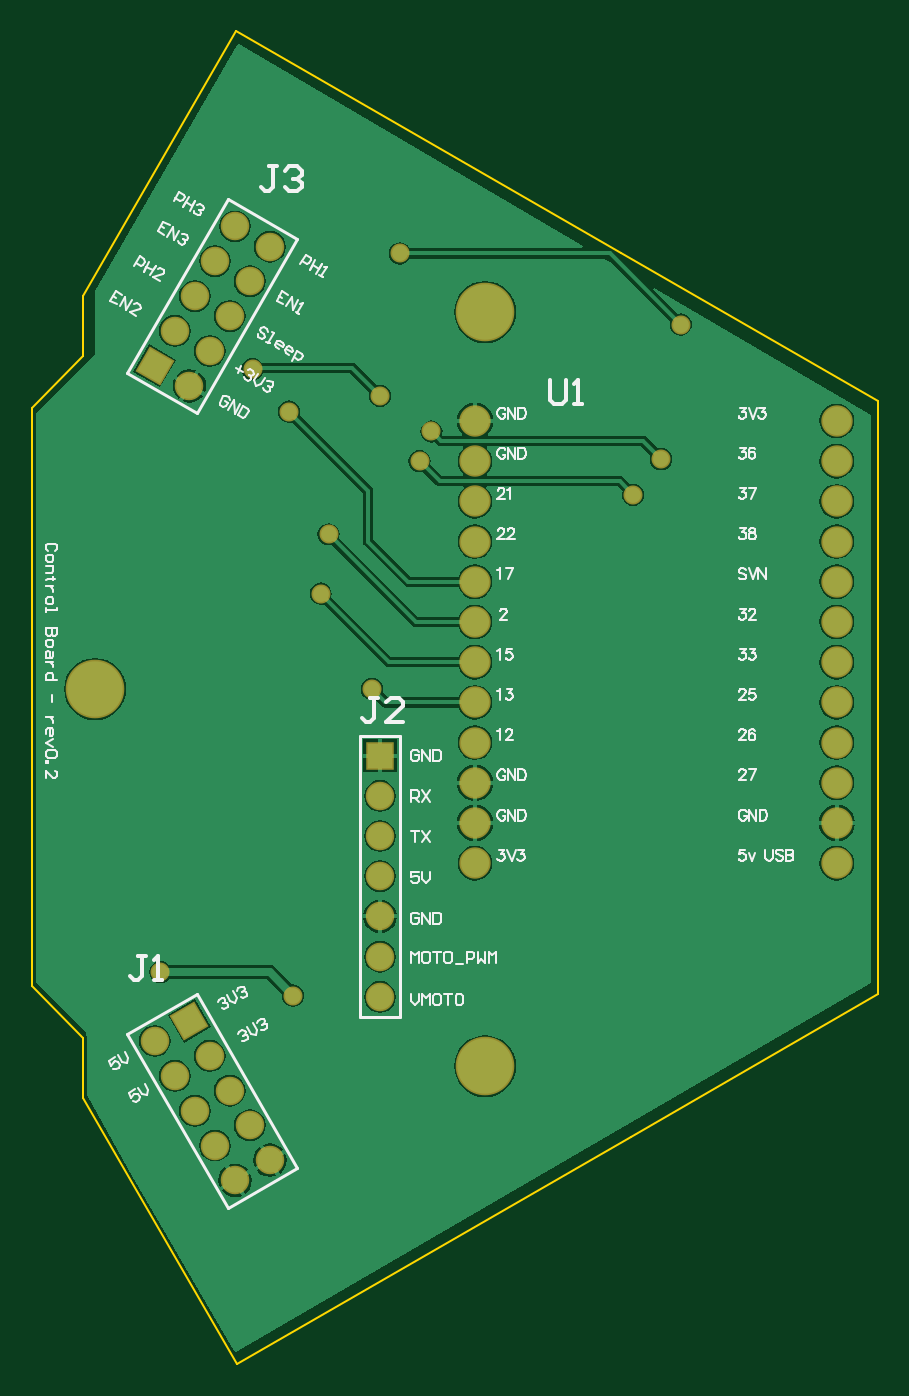
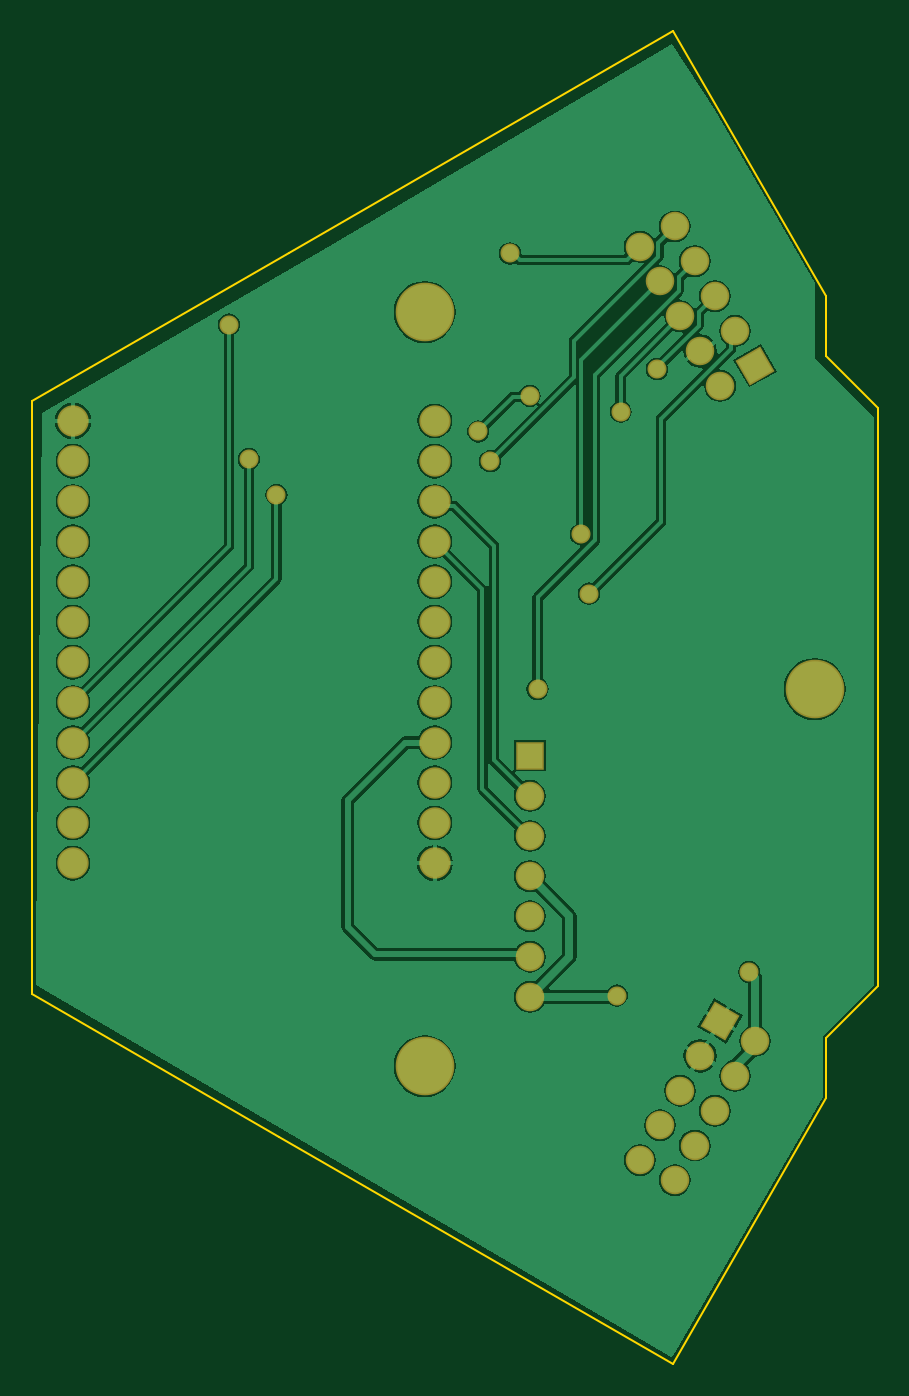
Circuit board: 7 layer files. Board 53.5 x 84.2 mm.
- bottom_copper: Control_board.GBL (34946 bytes)
- bottom_mask: Control_board.GBS (1682 bytes)
- outline: Control_board.GM1 (647 bytes)
- top_copper: Control_board.GTL (34966 bytes)
- top_silk: Control_board.GTO (22307 bytes)
- paste: Control_board.GTP (153 bytes)
- top_mask: Control_board.GTS (1681 bytes)

=== bottom_copper: Control_board.GBL (34946 bytes, source omitted) ===
=== bottom_mask: Control_board.GBS ===
G04*
G04 #@! TF.GenerationSoftware,Altium Limited,Altium Designer,20.0.14 (345)*
G04*
G04 Layer_Color=16711935*
%FSLAX43Y43*%
%MOMM*%
G71*
G01*
G75*
%ADD13C,1.981*%
%ADD14C,1.803*%
%ADD15R,1.803X1.803*%
%ADD16P,2.550X4X345.0*%
%ADD17P,2.550X4X105.0*%
%ADD18C,3.703*%
%ADD19C,1.203*%
D13*
X10860Y17410D02*
D03*
Y14870D02*
D03*
Y12330D02*
D03*
Y9790D02*
D03*
Y7250D02*
D03*
Y4710D02*
D03*
Y2170D02*
D03*
Y-370D02*
D03*
Y-2910D02*
D03*
Y-5450D02*
D03*
Y-7990D02*
D03*
Y-10530D02*
D03*
X-12000Y17410D02*
D03*
Y14870D02*
D03*
Y12330D02*
D03*
Y9790D02*
D03*
Y7250D02*
D03*
Y4710D02*
D03*
Y2170D02*
D03*
Y-370D02*
D03*
Y-2910D02*
D03*
Y-5450D02*
D03*
Y-7990D02*
D03*
Y-10530D02*
D03*
D14*
X-18000Y-16436D02*
D03*
Y-11356D02*
D03*
Y-6276D02*
D03*
Y-8816D02*
D03*
Y-13896D02*
D03*
Y-18976D02*
D03*
X-24960Y-29299D02*
D03*
X-26230Y-27099D02*
D03*
X-27500Y-24900D02*
D03*
X-28770Y-22700D02*
D03*
X-32240Y-21770D02*
D03*
X-30970Y-23970D02*
D03*
X-29700Y-26170D02*
D03*
X-28430Y-28369D02*
D03*
X-27160Y-30569D02*
D03*
Y29700D02*
D03*
X-28430Y27500D02*
D03*
X-29700Y25300D02*
D03*
X-30970Y23101D02*
D03*
X-30040Y19631D02*
D03*
X-28770Y21831D02*
D03*
X-27500Y24030D02*
D03*
X-26230Y26230D02*
D03*
X-24960Y28430D02*
D03*
D15*
X-18000Y-3736D02*
D03*
D16*
X-30040Y-20500D02*
D03*
D17*
X-32240Y20901D02*
D03*
D18*
X-36000Y465D02*
D03*
X-11356Y-23357D02*
D03*
Y24287D02*
D03*
D19*
X-23750Y18000D02*
D03*
X-26053Y20697D02*
D03*
X-18000Y19000D02*
D03*
X-16750Y28000D02*
D03*
X1000Y23500D02*
D03*
X-15500Y14870D02*
D03*
X-14750Y16750D02*
D03*
X-250Y15000D02*
D03*
X-2000Y12750D02*
D03*
X-18500Y465D02*
D03*
X-21250Y10250D02*
D03*
X-21750Y6500D02*
D03*
X-31876Y-17411D02*
D03*
X-23500Y-18892D02*
D03*
M02*

=== outline: Control_board.GM1 ===
G04*
G04 #@! TF.GenerationSoftware,Altium Limited,Altium Designer,20.0.14 (345)*
G04*
G04 Layer_Color=16711935*
%FSLAX43Y43*%
%MOMM*%
G71*
G01*
G75*
%ADD30C,0.127*%
D30*
X13462Y18656D02*
X13462Y-18796D01*
X-2145Y-27807D02*
X13462Y-18796D01*
X-40000Y-15035D02*
Y11465D01*
Y-18319D02*
Y-15035D01*
Y-18319D02*
X-36750Y-21569D01*
Y-25381D02*
Y-21569D01*
X-27049Y-42185D02*
X-2145Y-27807D01*
X-36750Y-25381D02*
X-27049Y-42185D01*
X-36750Y25312D02*
X-27079Y42062D01*
X-2789Y28038D01*
X-36750Y21500D02*
Y25312D01*
X-2789Y28038D02*
X13462Y18656D01*
X-36750Y21500D02*
Y25312D01*
X-40000Y18250D02*
X-36750Y21500D01*
X-40000Y18250D02*
X-40000Y11465D01*
M02*

=== top_copper: Control_board.GTL (34966 bytes, source omitted) ===
=== top_silk: Control_board.GTO (22307 bytes, source omitted) ===
=== paste: Control_board.GTP ===
G04*
G04 #@! TF.GenerationSoftware,Altium Limited,Altium Designer,20.0.14 (345)*
G04*
G04 Layer_Color=8421504*
%FSLAX43Y43*%
%MOMM*%
G71*
G01*
G75*
M02*

=== top_mask: Control_board.GTS ===
G04*
G04 #@! TF.GenerationSoftware,Altium Limited,Altium Designer,20.0.14 (345)*
G04*
G04 Layer_Color=8388736*
%FSLAX43Y43*%
%MOMM*%
G71*
G01*
G75*
%ADD13C,1.981*%
%ADD14C,1.803*%
%ADD15R,1.803X1.803*%
%ADD16P,2.550X4X345.0*%
%ADD17P,2.550X4X105.0*%
%ADD18C,3.703*%
%ADD19C,1.203*%
D13*
X10860Y17410D02*
D03*
Y14870D02*
D03*
Y12330D02*
D03*
Y9790D02*
D03*
Y7250D02*
D03*
Y4710D02*
D03*
Y2170D02*
D03*
Y-370D02*
D03*
Y-2910D02*
D03*
Y-5450D02*
D03*
Y-7990D02*
D03*
Y-10530D02*
D03*
X-12000Y17410D02*
D03*
Y14870D02*
D03*
Y12330D02*
D03*
Y9790D02*
D03*
Y7250D02*
D03*
Y4710D02*
D03*
Y2170D02*
D03*
Y-370D02*
D03*
Y-2910D02*
D03*
Y-5450D02*
D03*
Y-7990D02*
D03*
Y-10530D02*
D03*
D14*
X-18000Y-16436D02*
D03*
Y-11356D02*
D03*
Y-6276D02*
D03*
Y-8816D02*
D03*
Y-13896D02*
D03*
Y-18976D02*
D03*
X-24960Y-29299D02*
D03*
X-26230Y-27099D02*
D03*
X-27500Y-24900D02*
D03*
X-28770Y-22700D02*
D03*
X-32240Y-21770D02*
D03*
X-30970Y-23970D02*
D03*
X-29700Y-26170D02*
D03*
X-28430Y-28369D02*
D03*
X-27160Y-30569D02*
D03*
Y29700D02*
D03*
X-28430Y27500D02*
D03*
X-29700Y25300D02*
D03*
X-30970Y23101D02*
D03*
X-30040Y19631D02*
D03*
X-28770Y21831D02*
D03*
X-27500Y24030D02*
D03*
X-26230Y26230D02*
D03*
X-24960Y28430D02*
D03*
D15*
X-18000Y-3736D02*
D03*
D16*
X-30040Y-20500D02*
D03*
D17*
X-32240Y20901D02*
D03*
D18*
X-36000Y465D02*
D03*
X-11356Y-23357D02*
D03*
Y24287D02*
D03*
D19*
X-23750Y18000D02*
D03*
X-26053Y20697D02*
D03*
X-18000Y19000D02*
D03*
X-16750Y28000D02*
D03*
X1000Y23500D02*
D03*
X-15500Y14870D02*
D03*
X-14750Y16750D02*
D03*
X-250Y15000D02*
D03*
X-2000Y12750D02*
D03*
X-18500Y465D02*
D03*
X-21250Y10250D02*
D03*
X-21750Y6500D02*
D03*
X-31876Y-17411D02*
D03*
X-23500Y-18892D02*
D03*
M02*
